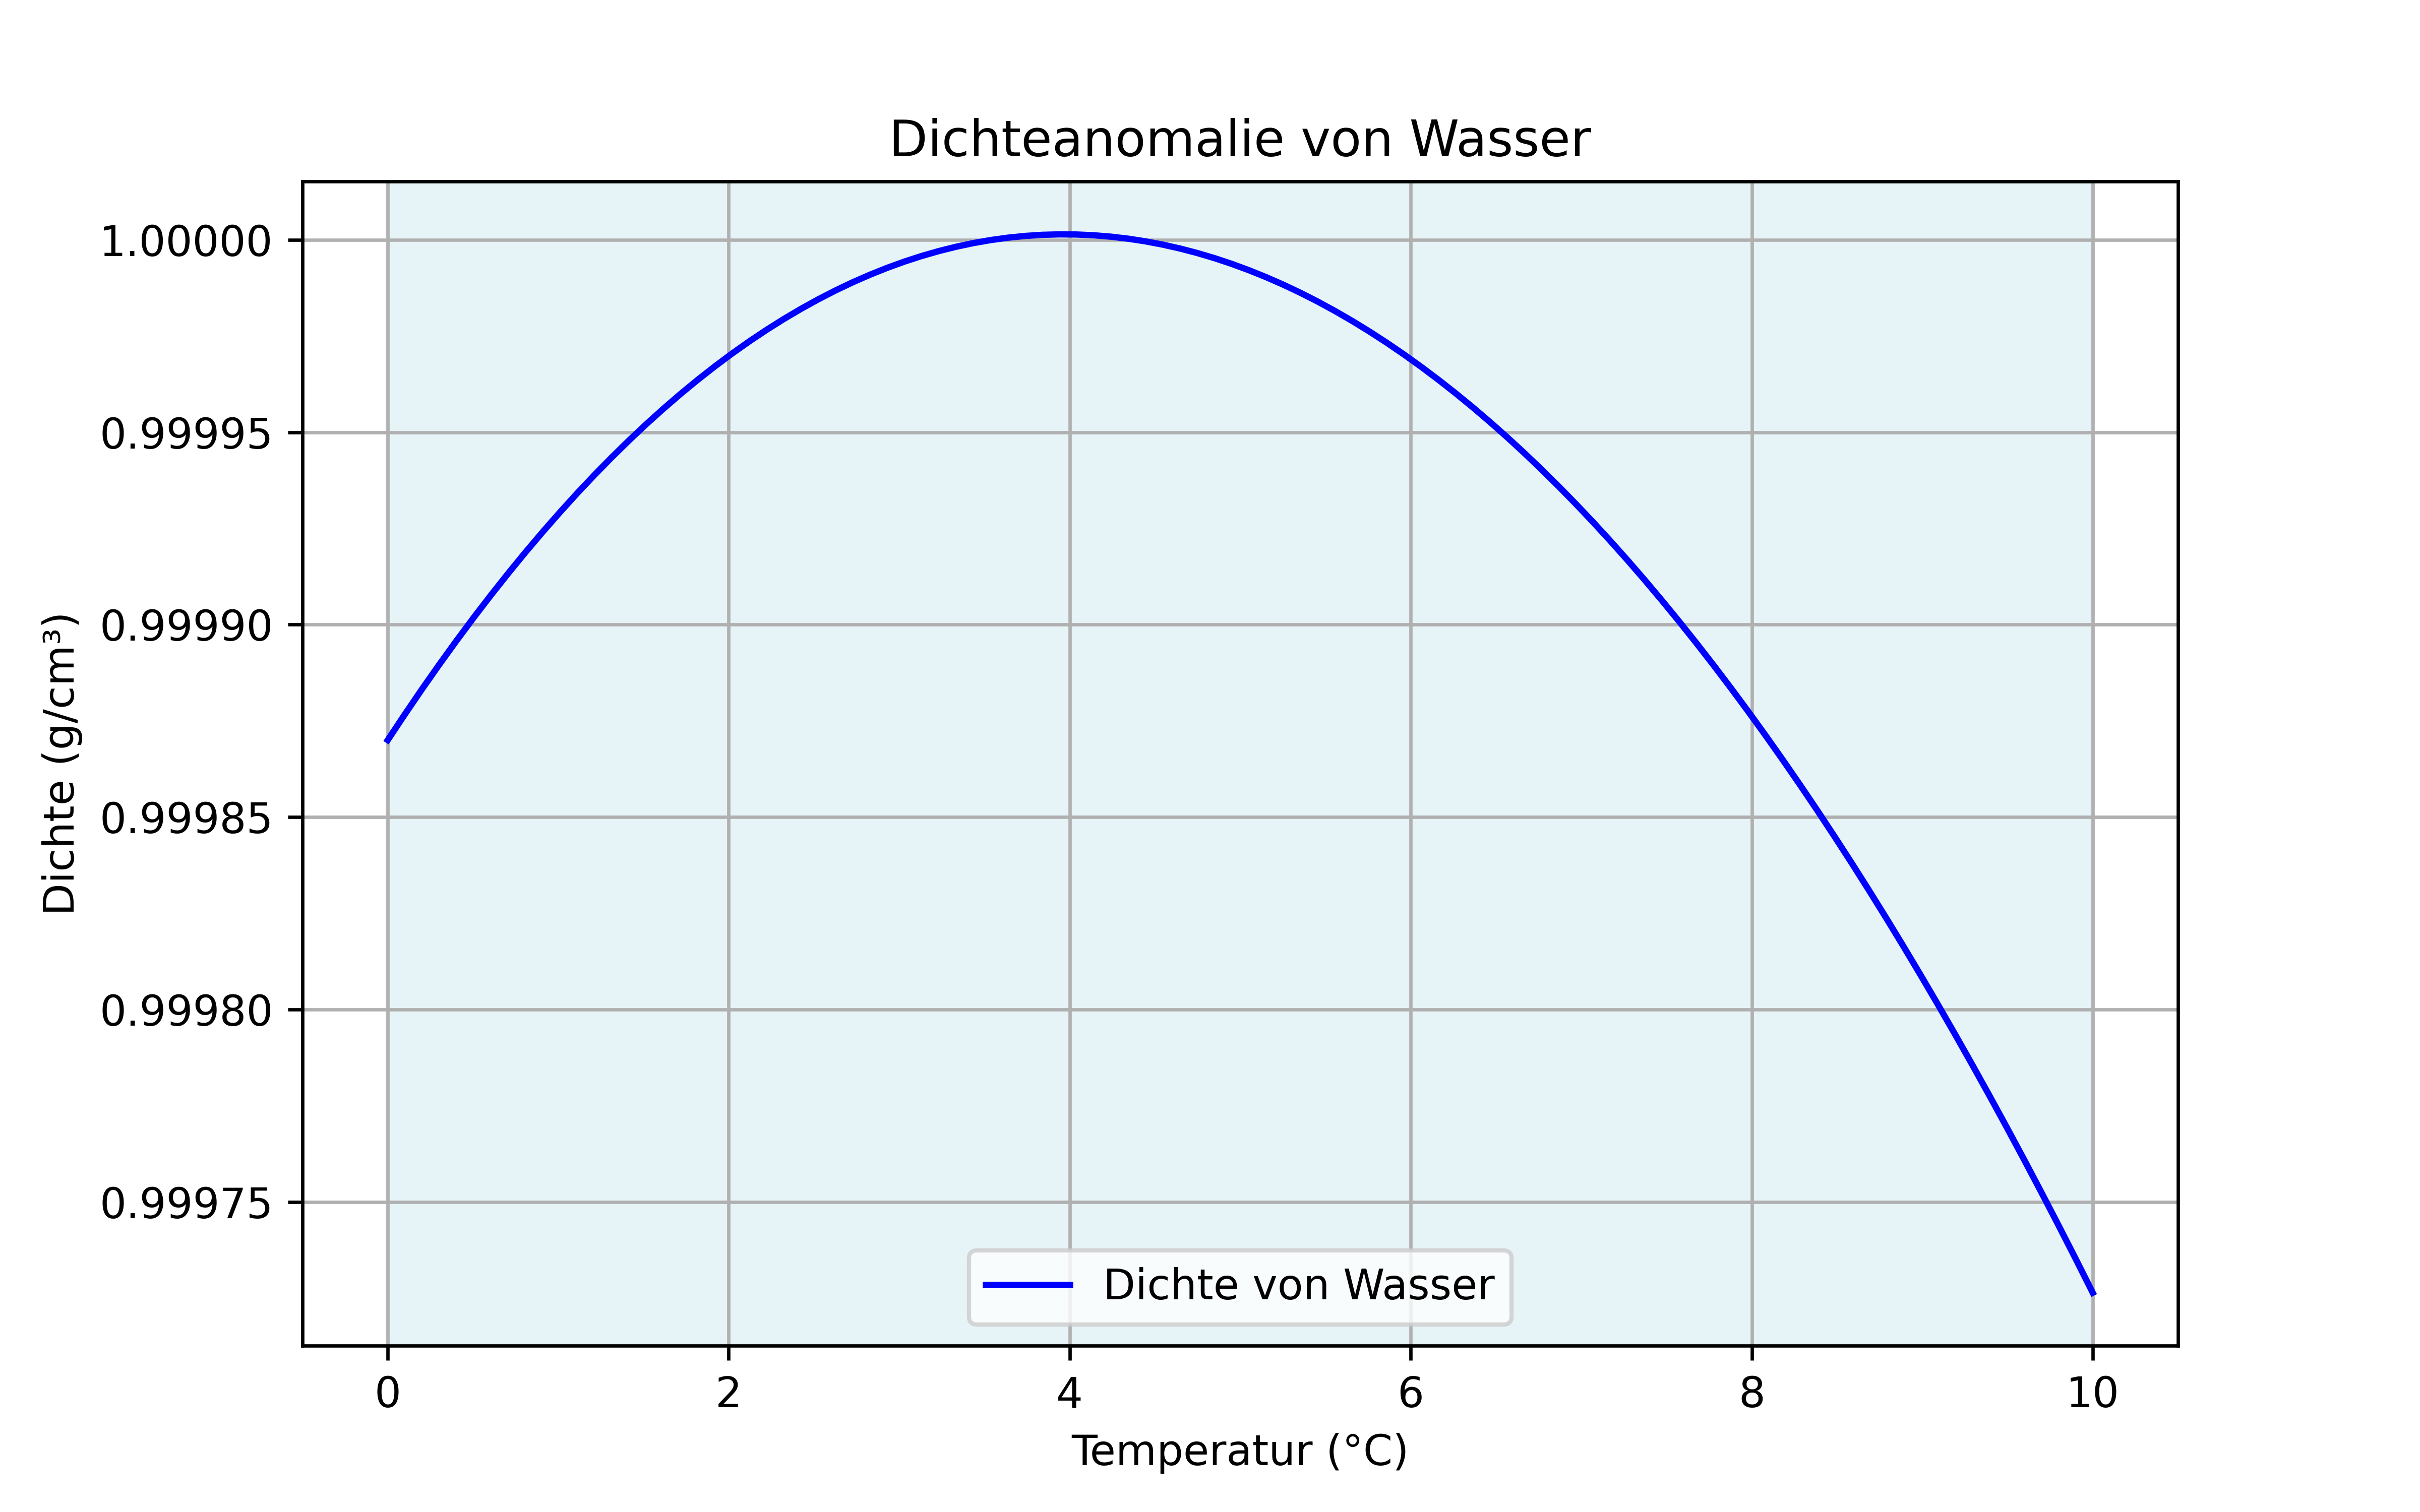

This chart was generated by the following Python code:
import numpy as np
import matplotlib.pyplot as plt
import os

# Temperaturbereich und Dichteformel (vereinfachte Näherung)
temperaturen = np.linspace(0, 10, 100)
dichten = (999.87 + 6.77e-2 * temperaturen - 9.095e-3 * temperaturen**2 + 
           1.001e-4 * temperaturen**3 - 1.12e-6 * temperaturen**4) / 1000

# Plot erstellen
f = plt.figure(figsize=(8, 5))
plt.plot(temperaturen, dichten, label='Dichte von Wasser', color='blue')

# Achsenbeschriftung und Titel
plt.xlabel('Temperatur (°C)')
plt.ylabel('Dichte (g/cm³)')
plt.title('Dichteanomalie von Wasser')
plt.legend()
plt.grid(True)

# Bereich von 0–10 °C hervorheben
plt.axvspan(0, 10, color='lightblue', alpha=0.3, label='0–10 °C hervorgehoben')

plt.show()
f.savefig('Wasser_Ausdehnung.png', dpi=600)

print(os.getcwd())